Run: headless pygame with SDL's dummy video driver; simulated clock (each Clock.tick advances the game by its frame time, no real sleeping); random seed 0; keys injected as events and as key.get_pressed() state; no mouse input.
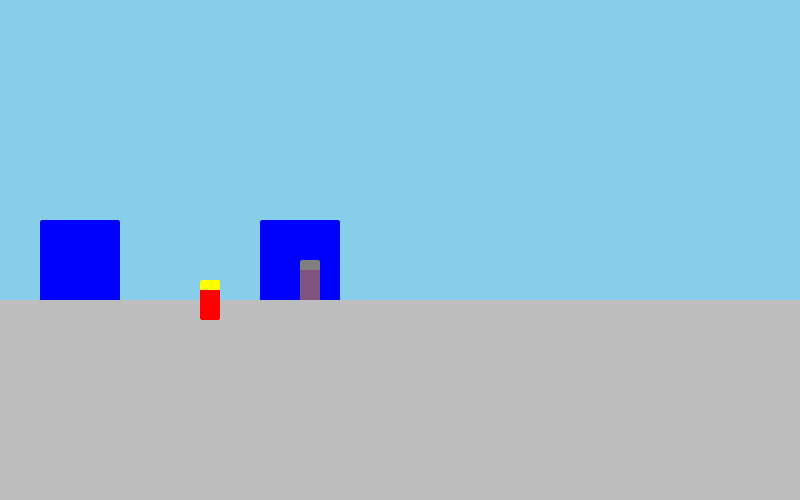
Frame 1 of 4 · flips 1–60 · no input
Frame 2 of 4 · flips 61–180 · tapped SPACE, RETURN · held RIGHT (→), D · screen unchanged from frame 1, image omitted
Frame 3 of 4 · flips 181–300 · held DOWN (↓), S · screen unchanged from frame 2, image omitted
Frame 4 of 4 · flips 301–420 · held LEFT (←), A, UP (↑), W · screen unchanged from frame 3, image omitted

The pygame program that drew these frames:

"""
meeple.py
First attempt at an ECS system 
A meeple moves from house to office and back again
01 - first ECS attempt and explore
"""

import os
os.environ['PYGAME_HIDE_SUPPORT_PROMPT'] = "hide"
import sys
import random
import pygame as pg
from enum import Enum

CAPTION = "Meeple 01"
GAME_SIZE   = (400, 250)
SCREEN_SIZE = (GAME_SIZE[0]*2, GAME_SIZE[1]*2) #screen is double
MAX_FPS = 30

class RenderOrder(Enum):
    NONE = 0
    BUILDING = 1
    MEEPLE = 2

from pygame.locals import ( RLEACCEL, K_UP, K_DOWN, K_LEFT, K_RIGHT, K_ESCAPE, KEYDOWN, \
        QUIT, K_HOME, K_SPACE, K_PAGEUP, K_PAGEDOWN, )

class Entity:
    _Count = 0
    def __init__(self, entities, name, pos, img=None, render=RenderOrder.NONE):
    #def __init__(self, entities, name, rect, img=None):
        self.ndx = Entity._Count
        Entity._Count += 1
        self.name = name
        self.img = img
        self.rect = pg.Rect(pos.x, pos.y, 0, 0)
        self.render_order = render

        if self.img:
            self.img.owner = self
            self.rect = self.img.surf.get_rect()
            self.rect = self.rect.move(pos.x, pos.y)

        entities.append(self)

    def __str__(self):
        #return "    {:5d} {:10s}: p({:3d},{:3d})".format (self.ndx, self.name, self.rect.x, self.rect.y)
        return "    {:5d} {:10s}: {}".format (self.ndx, self.name, self.pos)

    def draw(self, screen):
        screen.blit(self.img.surf, self.rect)

    @property
    def pos(self):
        return Pos(self.rect.x, self.rect.y)

class Pos:
    def __init__(self, x, y):
        self.x = x
        self.y = y
    def __str__(self):
        return "({},{})".format(self.x, self.y)

class MeepleImage:
    def __init__(self, clr):
        self.surf = pg.Surface((10, 20))
        self.surf.fill (clr)
        pg.draw.rect(self.surf, pg.Color("yellow"), pg.Rect((0,0),(10,5)))

class GenericImage40x40:
    def __init__(self, clr):
        self.surf = pg.Surface((40, 40))
        self.surf.fill (clr)

def graphics_system(screen, entities):
    screen.fill(pg.Color("skyblue"))
    pg.draw.rect(screen, pg.Color("gray"), pg.Rect((0, 150), (GAME_SIZE[0],100)))
    for entity in entities:
        entity.draw(screen)
    # demo of alpha, can't draw w/alpha channel
    surf =  pg.Surface((40,40))
    surf.set_alpha(128)
    surf.fill(pg.Color(0,0,255,128))
    screen.blit(surf, pg.Rect((130, 110), (40,40)))

def main():
    os.environ['SDL_VIDEO_CENTERED'] = '1'
    pg.init()
    pg.display.set_caption(CAPTION)
    pg.display.set_mode(SCREEN_SIZE)

    pg.key.set_repeat(250, 200)

    screen = pg.display.set_mode(SCREEN_SIZE)
    game_screen = pg.Surface(GAME_SIZE)

    font = pg.font.SysFont(pg.font.get_default_font(), size=20)

    clock = pg.time.Clock()
    running = True
    entities = []
    #meeple = Entity(entities, "meeple", pg.Rect((100, 130),(10,20)), 
    meeple = Entity(entities, "meeple", pos=Pos(100,140),
            img=MeepleImage(pg.Color(255,0,0)),
            render=RenderOrder.MEEPLE,
            )

    house = Entity(entities, "house", pos=Pos(20, 110),
            img=GenericImage40x40(pg.Color("blue")),
            render=RenderOrder.BUILDING,
            )

    Entity(entities, "house", pos=Pos(130, 110), img=GenericImage40x40(pg.Color("blue")), render=RenderOrder.BUILDING,)
    Entity(entities, "meeple", pos=Pos(150,130), img=MeepleImage(pg.Color("orange")), render=RenderOrder.MEEPLE,)


    while running:

        for event in pg.event.get():

            if event.type == pg.KEYUP:
                if event.key == pg.K_ESCAPE or event.key == pg.K_q:
                    running = False
                elif event.key == pg.K_d:
                    #debug
                    for entity in entities:
                        print (entity)

            if event.type == QUIT:
                running = False



        # graphics system
        graphics_system(game_screen, entities)
        #for entity in entities:
        #    entity.draw(game_screen)

        pg.transform.scale2x (game_screen, screen)
        pg.display.update()
        clock.tick_busy_loop(MAX_FPS)

    pg.quit()
    sys.exit()

if __name__ == '__main__':
    main()
